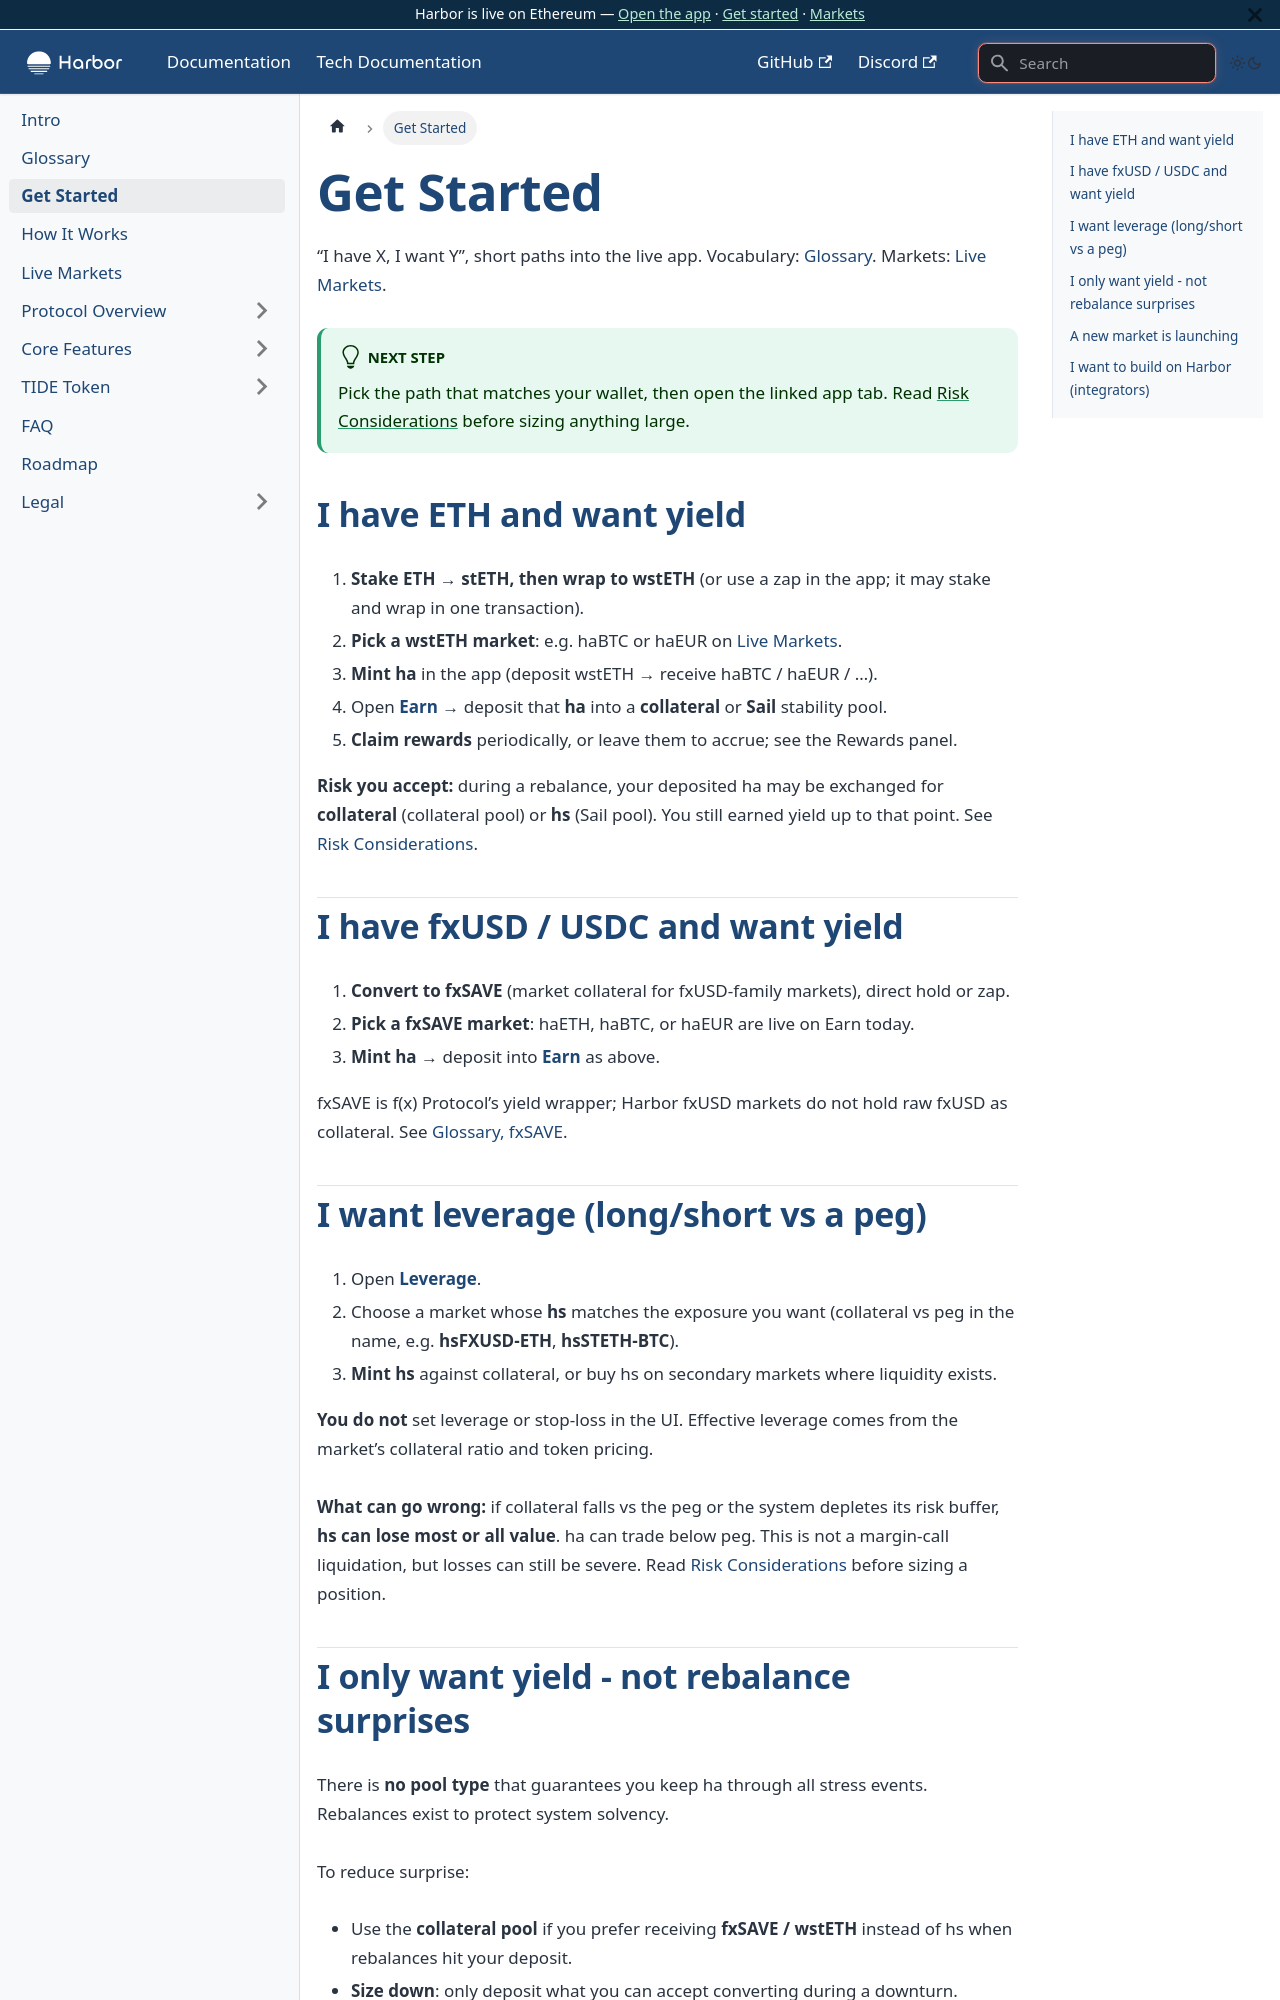

repository: baofinance/harbor-docs · page: get-started/index.html · generator: docusaurus

---
sidebar_position: 3
---

# Get Started

“I have X, I want Y”, short paths into the live app. Vocabulary: [Glossary](/glossary). Markets: [Live Markets](/markets).

:::tip Next step
Pick the path that matches your wallet, then open the linked app tab. Read [Risk Considerations](/risk-considerations) before sizing anything large.
:::

## I have ETH and want yield

1. **Stake ETH → stETH, then wrap to wstETH** (or use a zap in the app; it may stake and wrap in one transaction).
2. **Pick a wstETH market**: e.g. haBTC or haEUR on [Live Markets](/markets).
3. **Mint ha** in the app (deposit wstETH → receive haBTC / haEUR / …).
4. Open [**Earn**](https://app.harborfinance.io/anchor) → deposit that **ha** into a **collateral** or **Sail** stability pool.
5. **Claim rewards** periodically, or leave them to accrue; see the Rewards panel.

**Risk you accept:** during a rebalance, your deposited ha may be exchanged for **collateral** (collateral pool) or **hs** (Sail pool). You still earned yield up to that point. See [Risk Considerations](/risk-considerations).

## I have fxUSD / USDC and want yield

1. **Convert to fxSAVE** (market collateral for fxUSD-family markets), direct hold or zap.
2. **Pick a fxSAVE market**: haETH, haBTC, or haEUR are live on Earn today.
3. **Mint ha** → deposit into [**Earn**](https://app.harborfinance.io/anchor) as above.

fxSAVE is f(x) Protocol’s yield wrapper; Harbor fxUSD markets do not hold raw fxUSD as collateral. See [Glossary, fxSAVE](/glossary#collateral--wrappers).
